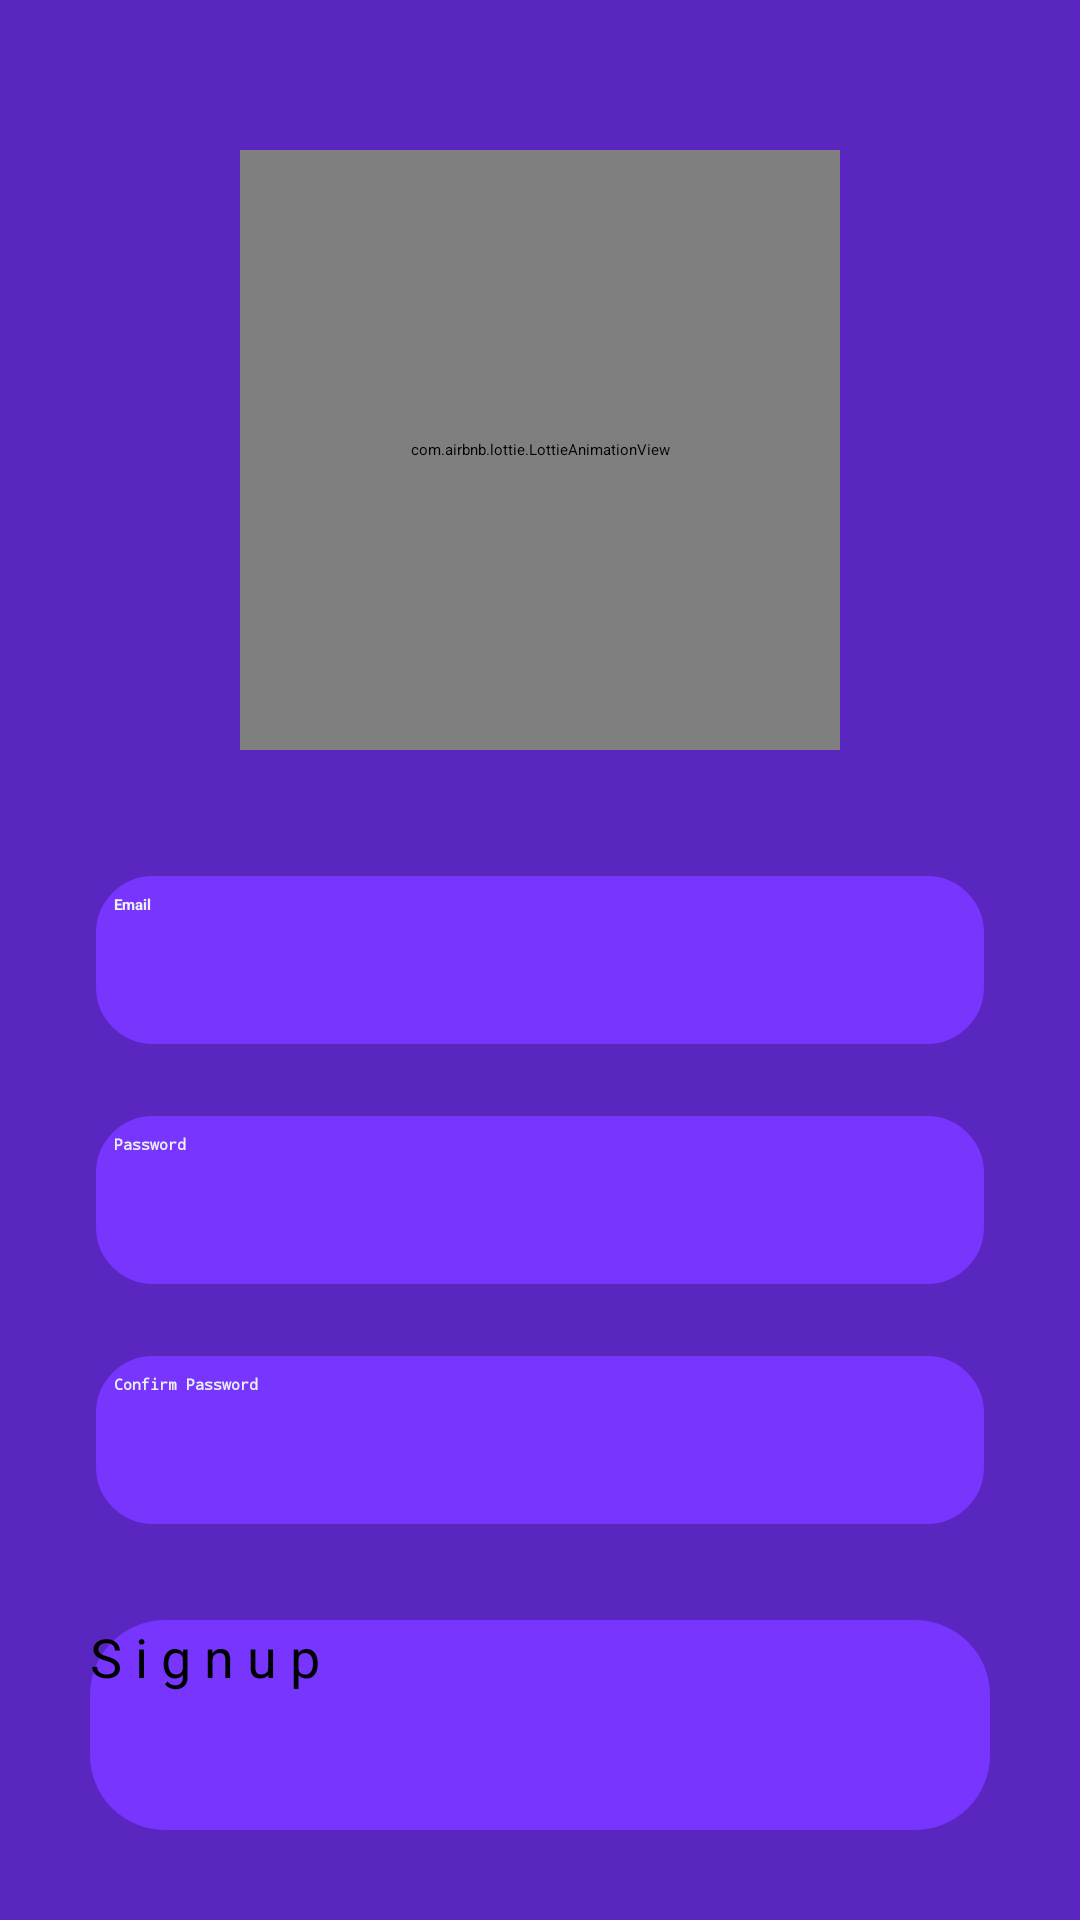

Layout XML and referenced resources for this Android screen:
<!-- AndroidManifest.xml: application theme Theme.BitBnsClone -->
<!-- res/layout/fragment_sign_up.xml -->
<?xml version="1.0" encoding="utf-8"?>
<LinearLayout
    xmlns:android="http://schemas.android.com/apk/res/android"
    xmlns:tools="http://schemas.android.com/tools"
    xmlns:app="http://schemas.android.com/apk/res-auto"
    android:layout_width="match_parent"
    android:layout_height="match_parent"
    android:orientation="vertical"
    android:background="@color/royal_blue_dark"
    tools:context=".fragments.SignUpFragment">

    <LinearLayout
        android:layout_width="match_parent"
        android:layout_height="wrap_content"
        android:orientation="vertical">

        <LinearLayout
            android:layout_width="match_parent"
            android:layout_height="wrap_content"
            android:orientation="vertical"
            android:layout_marginTop="20dp"
            android:padding="20dp">

            <com.airbnb.lottie.LottieAnimationView
                android:id="@+id/SplashScreenAnimationView"
                android:layout_width="200dp"
                android:layout_height="200dp"
                android:layout_margin="10dp"
                android:layout_gravity="center"
                app:lottie_autoPlay="true"
                app:lottie_loop="true"
                app:lottie_rawRes="@raw/signupanim" />

            <EditText
                android:id="@+id/signup_email"
                android:layout_width="300dp"
                android:layout_height="60dp"
                android:layout_gravity="center"
                android:layout_marginTop="30dp"
                android:padding="8dp"
                android:hint="Email"
                android:textColorHint="@color/white"
                android:textColor="@color/white"
                android:textStyle="bold"
                android:drawableLeft="@drawable/ic_baseline_email_24"
                android:drawablePadding="8dp"
                android:background="@drawable/edittext_background"/>

            <EditText
                android:id="@+id/signup_password"
                android:layout_width="300dp"
                android:layout_height="60dp"
                android:layout_gravity="center"
                android:layout_marginTop="20dp"
                android:padding="8dp"
                android:hint="Password"
                android:textColorHint="@color/white"
                android:inputType="textPassword"
                android:textColor="@color/white"
                android:textStyle="bold"
                android:drawableLeft="@drawable/ic_baseline_password_24"
                android:drawablePadding="8dp"
                android:background="@drawable/edittext_background"/>

            <EditText
                android:id="@+id/signup_confirm"
                android:layout_width="300dp"
                android:layout_height="60dp"
                android:layout_gravity="center"
                android:layout_marginTop="20dp"
                android:padding="8dp"
                android:hint="Confirm Password"
                android:textColorHint="@color/white"
                android:textColor="@color/white"
                android:textStyle="bold"
                android:inputType="textPassword"
                android:drawableLeft="@drawable/ic_baseline_password_24"
                android:drawablePadding="8dp"
                android:background="@drawable/edittext_background"/>

            <Button
                android:id="@+id/signup_button"
                android:layout_width="300dp"
                android:layout_height="70dp"
                android:layout_gravity="center"
                android:layout_marginTop="30dp"
                android:textSize="18sp"
                android:text="S i g n u p"
                android:background="@drawable/button_background"
                />

        </LinearLayout>

    </LinearLayout>

</LinearLayout>
<!-- resources referenced by this layout -->
<resources>
  <color name="royal_blue_dark">#5927BF</color>
  <color name="white">#ECF0F1</color>
  <!-- drawable button_background (drawable-v24) -->
  <?xml version="1.0" encoding="utf-8"?>
  <shape xmlns:android="http://schemas.android.com/apk/res/android">
  
      <solid android:color="@color/dark_blue" />
      <corners android:radius="25dp" />
  
  
  </shape>
  <!-- drawable edittext_background (drawable-v24) -->
  <?xml version="1.0" encoding="utf-8"?>
  <shape xmlns:android="http://schemas.android.com/apk/res/android"
      android:shape="rectangle">
  
      <solid
          android:color="@color/dark_blue"/>
      <corners
          android:radius="20dp"/>
      <stroke
          android:color="@color/royal_blue_dark"
          android:width="2dp"/>
  
  </shape>
  <style name="Theme.BitBnsClone" parent="Theme.MaterialComponents.DayNight.NoActionBar">
          
          <item name="colorPrimary">@color/dark_blue</item>
          <item name="colorPrimaryVariant">@color/royal_blue_dark</item>
          <item name="colorOnPrimary">@color/white</item>
          
          <item name="colorSecondary">@color/teal_200</item>
          <item name="colorSecondaryVariant">@color/teal_700</item>
          <item name="colorOnSecondary">@color/black</item>
          
          <item name="android:statusBarColor">?attr/colorPrimaryVariant</item>
          
          <item name="fontFamily">@font/nunitosans_extrabold</item>
          <item name="android:windowIsTranslucent">true</item>
      </style>
  <color name="dark_blue">#7735FE</color>
  <color name="teal_200">#FF03DAC5</color>
  <color name="teal_700">#FF018786</color>
  <color name="black">#FF000000</color>
</resources>
